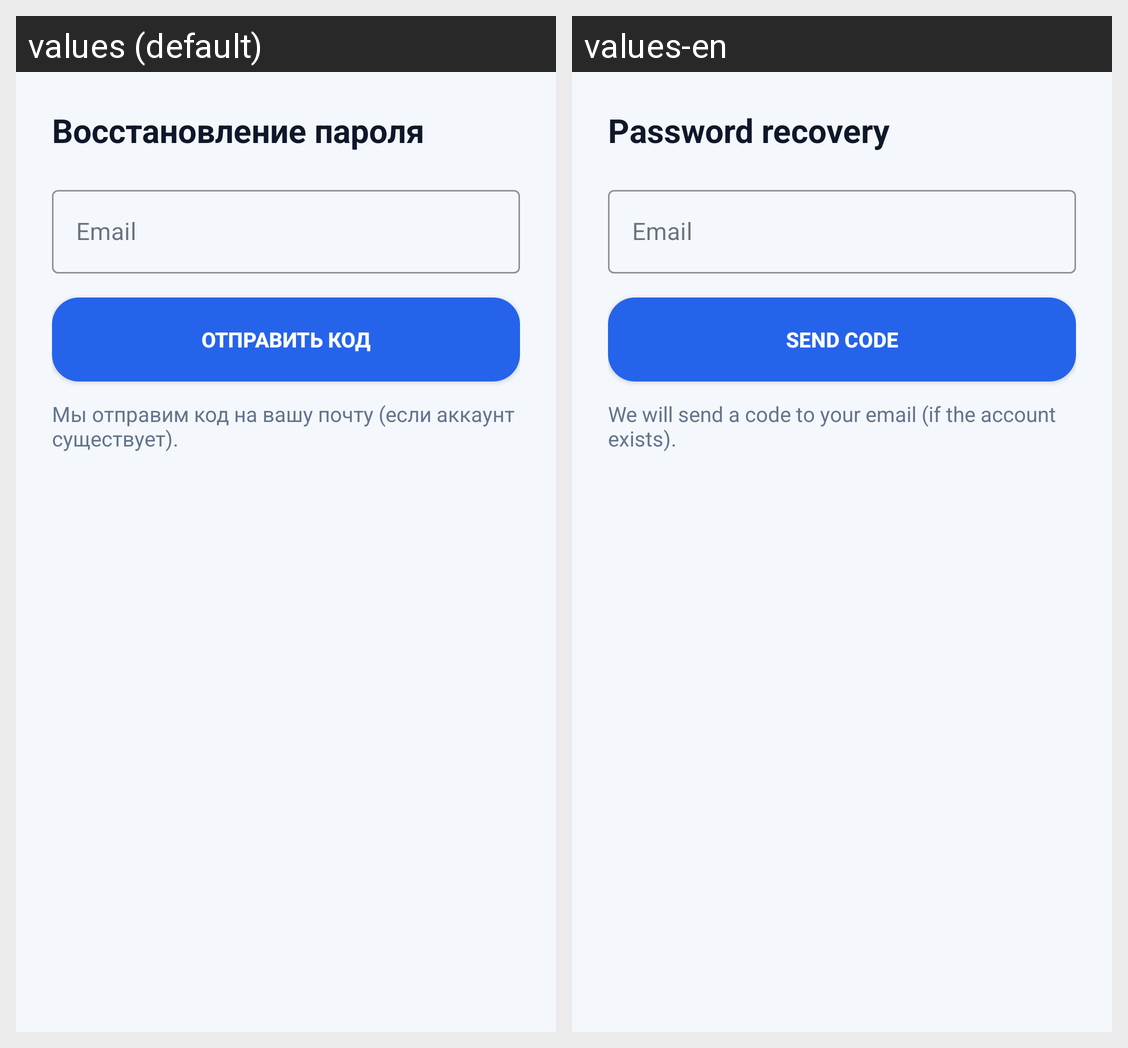

Translations of the strings shown on this Android screen, per locale in the grid:
Android screen res/layout/activity_password_reset_request.xml rendered under 2 locales, left to right: values (default), values-en. Device: Nexus 5 (rendered at 1080×1920; each locale shown at half size, 540×960, under a caption strip naming it); theme Theme.VacancyApp.
Strings drawn on this screen, with the default value and each locale's value (text and hints the layout hard-codes, and strings that could not be matched under every locale, appear in the picture but are not listed):

password_reset_request_title
  values: Восстановление пароля
  values-en: Password recovery

edit_profile_email_hint
  values: Email
  values-en: Email

password_reset_request_send_code
  values: Отправить код
  values-en: Send code

password_reset_request_hint_text
  values: Мы отправим код на вашу почту (если аккаунт существует).
  values-en: We will send a code to your email (if the account exists).
